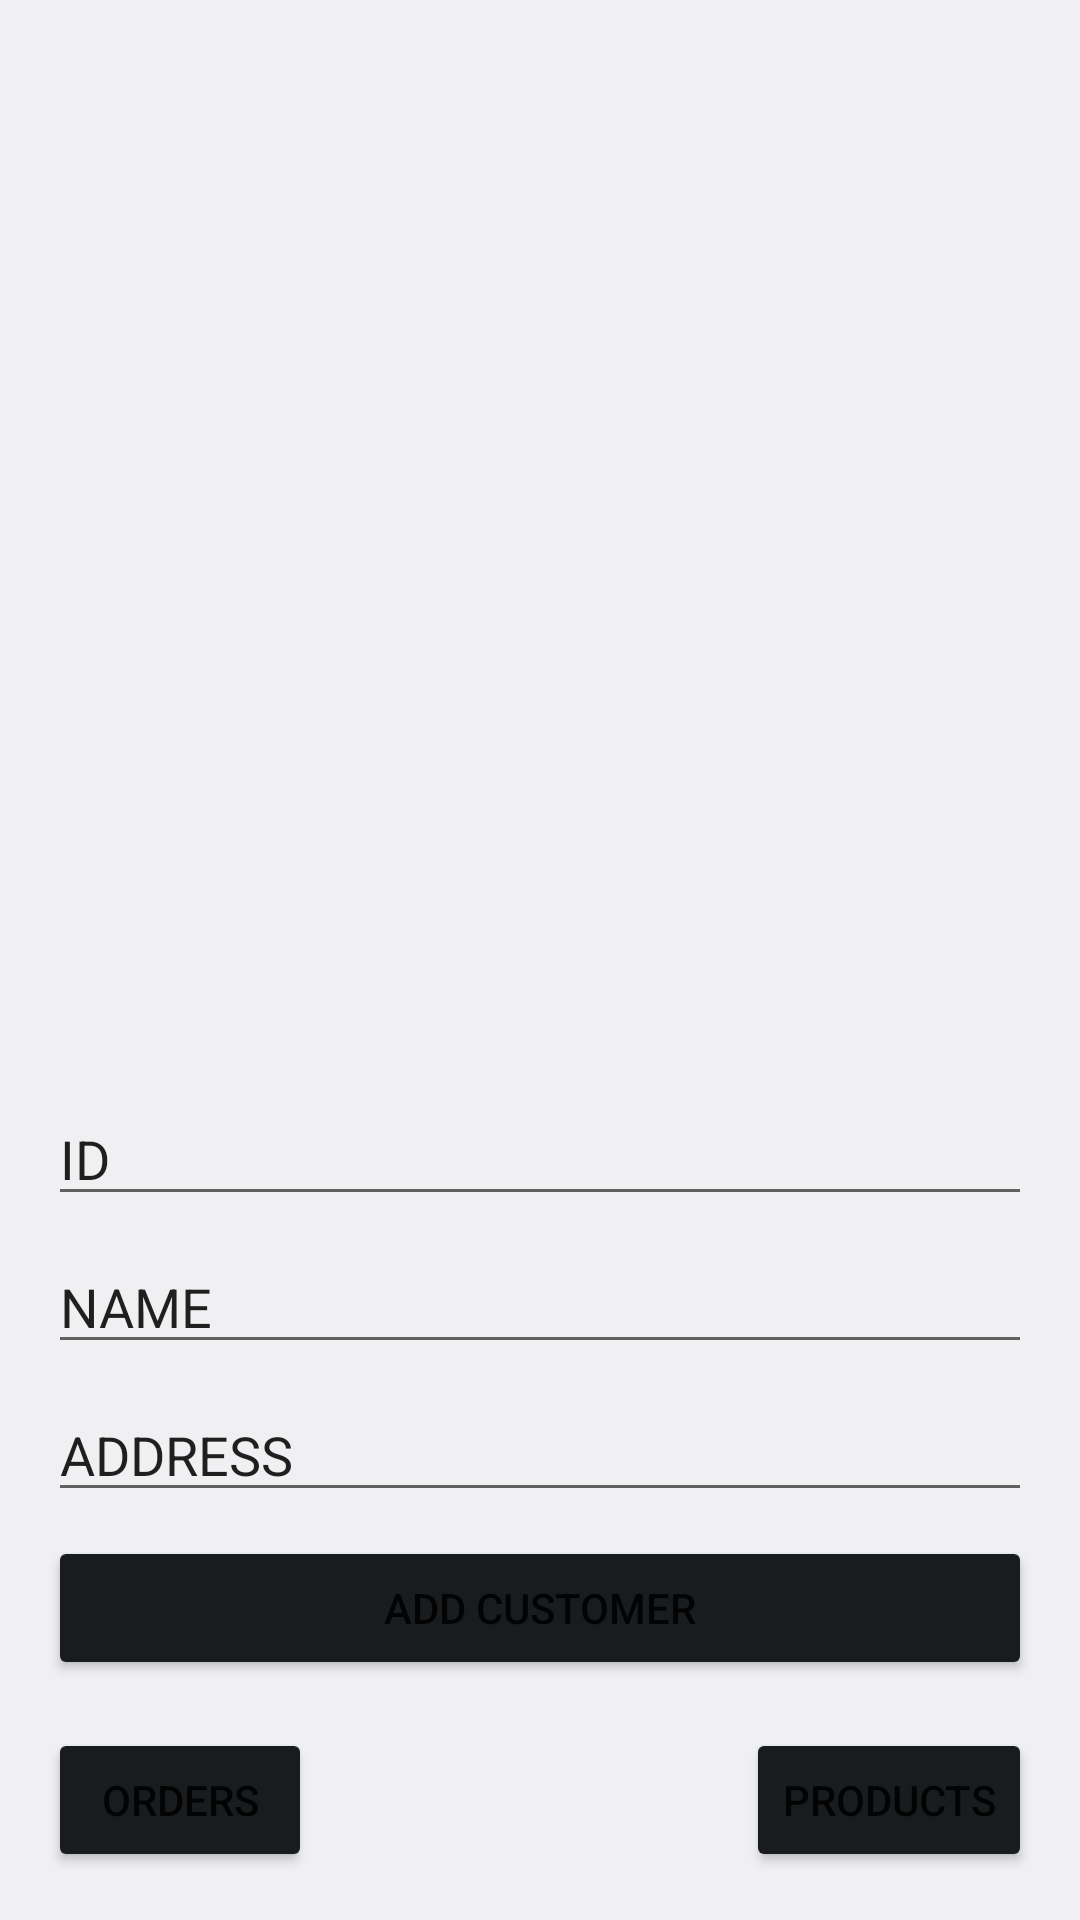

Produce the Android XML layout that renders to this screen, including the resource entries it uses.
<!-- AndroidManifest.xml: application theme Theme.Progtechbeadando -->
<!-- res/layout/fragment_customers.xml -->
<?xml version="1.0" encoding="utf-8"?>
<FrameLayout xmlns:android="http://schemas.android.com/apk/res/android"
    xmlns:app="http://schemas.android.com/apk/res-auto"
    xmlns:tools="http://schemas.android.com/tools"
    android:layout_width="match_parent"
    android:layout_height="match_parent"
    tools:context=".AndroidEssentials.CustomersFragment">

    <androidx.constraintlayout.widget.ConstraintLayout
        android:layout_width="match_parent"
        android:layout_height="match_parent"
        android:background="@color/material_dynamic_neutral95">

        <Button
            android:id="@+id/customerAddCustomerButton"
            android:layout_width="0dp"
            android:layout_height="wrap_content"
            android:layout_marginStart="16dp"
            android:layout_marginLeft="16dp"
            android:layout_marginEnd="16dp"
            android:layout_marginRight="16dp"
            android:layout_marginBottom="16dp"
            android:text="Add Customer"
            app:backgroundTint="@android:color/system_neutral1_900"
            app:layout_constraintBottom_toTopOf="@+id/customerToOrdersButton"
            app:layout_constraintEnd_toEndOf="parent"
            app:layout_constraintStart_toStartOf="parent" />

        <Button
            android:id="@+id/customerToProductsButton"
            android:layout_width="wrap_content"
            android:layout_height="wrap_content"
            android:layout_marginEnd="16dp"
            android:layout_marginRight="16dp"
            android:layout_marginBottom="16dp"
            android:text="Products"
            app:backgroundTint="@android:color/system_neutral1_900"
            app:layout_constraintBottom_toBottomOf="parent"
            app:layout_constraintEnd_toEndOf="parent" />

        <Button
            android:id="@+id/customerToOrdersButton"
            android:layout_width="wrap_content"
            android:layout_height="wrap_content"
            android:layout_marginStart="16dp"
            android:layout_marginLeft="16dp"
            android:layout_marginBottom="16dp"
            android:text="Orders"
            app:backgroundTint="@android:color/system_neutral1_900"
            app:layout_constraintBottom_toBottomOf="parent"
            app:layout_constraintStart_toStartOf="parent" />

        <EditText
            android:id="@+id/customerIdText"
            android:layout_width="0dp"
            android:layout_height="wrap_content"
            android:layout_marginStart="16dp"
            android:layout_marginLeft="16dp"
            android:layout_marginEnd="16dp"
            android:layout_marginRight="16dp"
            android:layout_marginBottom="8dp"
            android:ems="10"
            android:inputType="textPersonName"
            android:text="ID"
            app:layout_constraintBottom_toTopOf="@+id/customerNameText"
            app:layout_constraintEnd_toEndOf="parent"
            app:layout_constraintStart_toStartOf="parent" />

        <EditText
            android:id="@+id/customerNameText"
            android:layout_width="0dp"
            android:layout_height="wrap_content"
            android:layout_marginStart="16dp"
            android:layout_marginLeft="16dp"
            android:layout_marginEnd="16dp"
            android:layout_marginRight="16dp"
            android:layout_marginBottom="8dp"
            android:ems="10"
            android:inputType="textPersonName"
            android:text="NAME"
            app:layout_constraintBottom_toTopOf="@+id/customerAddressText"
            app:layout_constraintEnd_toEndOf="parent"
            app:layout_constraintStart_toStartOf="parent" />

        <EditText
            android:id="@+id/customerAddressText"
            android:layout_width="0dp"
            android:layout_height="wrap_content"
            android:layout_marginStart="16dp"
            android:layout_marginLeft="16dp"
            android:layout_marginEnd="16dp"
            android:layout_marginRight="16dp"
            android:layout_marginBottom="8dp"
            android:ems="10"
            android:inputType="textPersonName"
            android:text="ADDRESS"
            app:layout_constraintBottom_toTopOf="@+id/customerAddCustomerButton"
            app:layout_constraintEnd_toEndOf="parent"
            app:layout_constraintStart_toStartOf="parent" />

        <androidx.recyclerview.widget.RecyclerView
            android:id="@+id/customerRecyclerView"
            android:layout_width="0dp"
            android:layout_height="0dp"
            android:layout_marginStart="16dp"
            android:layout_marginLeft="16dp"
            android:layout_marginTop="16dp"
            android:layout_marginEnd="16dp"
            android:layout_marginRight="16dp"
            android:layout_marginBottom="16dp"
            app:layout_constraintBottom_toTopOf="@+id/customerIdText"
            app:layout_constraintEnd_toEndOf="parent"
            app:layout_constraintStart_toStartOf="parent"
            app:layout_constraintTop_toTopOf="parent" />
    </androidx.constraintlayout.widget.ConstraintLayout>
</FrameLayout>
<!-- resources referenced by this layout -->
<resources>
  <style name="Theme.Progtechbeadando" parent="Theme.MaterialComponents.DayNight.DarkActionBar">
          
          <item name="colorPrimary">@color/purple_500</item>
          <item name="colorPrimaryVariant">@color/purple_700</item>
          <item name="colorOnPrimary">@color/white</item>
          
          <item name="colorSecondary">@color/teal_200</item>
          <item name="colorSecondaryVariant">@color/teal_700</item>
          <item name="colorOnSecondary">@color/black</item>
          
          <item name="android:statusBarColor" tools:targetApi="l">?attr/colorPrimaryVariant</item>
          
      </style>
  <!-- not gathered from this repository: default colours our renderer supplied (Android Studio template values) -->
  <color name="purple_500">#FF6200EE</color>
  <color name="purple_700">#FF3700B3</color>
  <color name="teal_200">#FF03DAC5</color>
  <color name="teal_700">#FF018786</color>
  <color name="black">#FF000000</color>
  <color name="white">#FFFFFFFF</color>
</resources>
